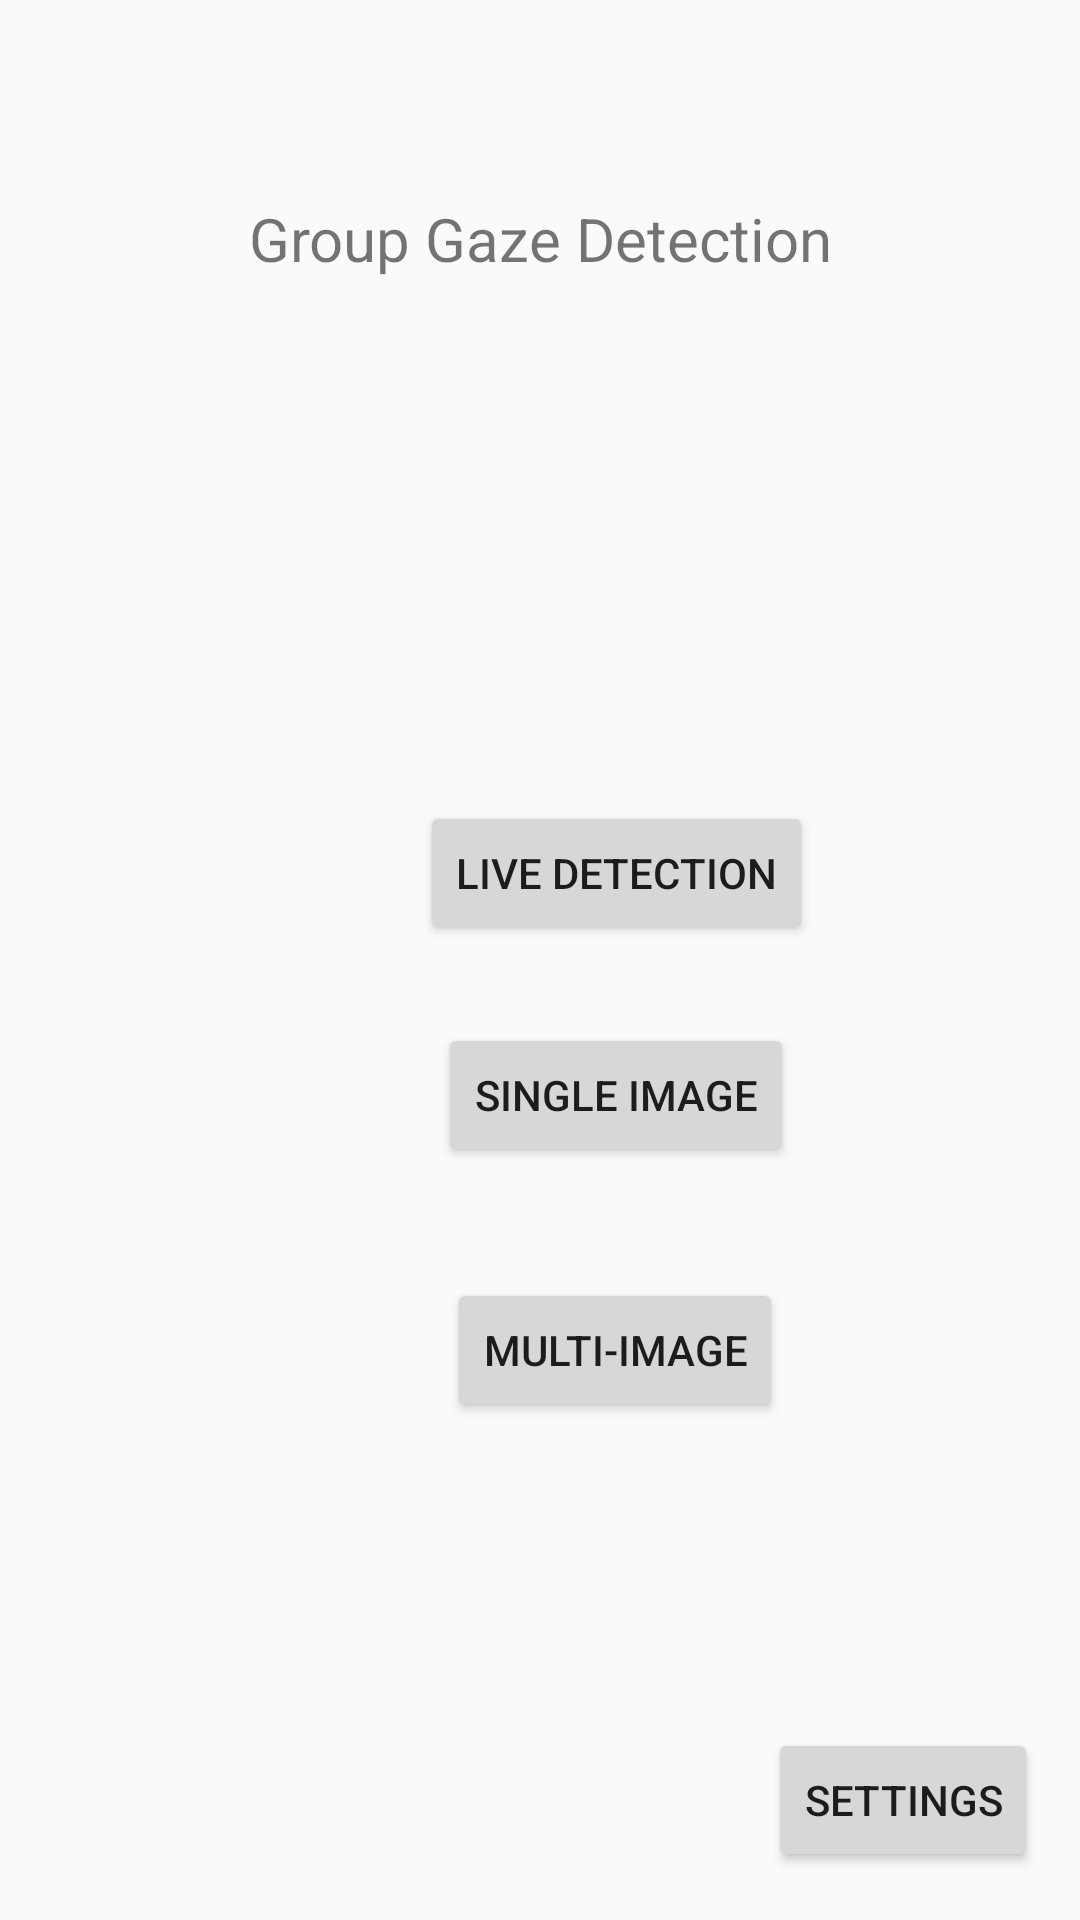

Produce the Android XML layout that renders to this screen, including the resource entries it uses.
<!-- AndroidManifest.xml: application theme Theme.GroupGazeDetection -->
<!-- res/layout/activity_home.xml -->
<?xml version="1.0" encoding="utf-8"?>
<androidx.constraintlayout.widget.ConstraintLayout xmlns:android="http://schemas.android.com/apk/res/android"
    xmlns:app="http://schemas.android.com/apk/res-auto"
    xmlns:tools="http://schemas.android.com/tools"
    android:layout_width="match_parent"
    android:layout_height="match_parent"
    tools:context=".HomeActivity">

    <Button
        android:id="@+id/live_detection_button"
        android:layout_width="wrap_content"
        android:layout_height="wrap_content"
        android:layout_marginStart="140dp"
        android:layout_marginTop="174dp"
        android:text="Live Detection"
        app:layout_constraintStart_toStartOf="parent"
        app:layout_constraintTop_toBottomOf="@+id/textView" />

    <Button
        android:id="@+id/single_image_button"
        android:layout_width="wrap_content"
        android:layout_height="wrap_content"
        android:layout_marginStart="146dp"
        android:layout_marginTop="26dp"
        android:text="Single Image"
        app:layout_constraintStart_toStartOf="parent"
        app:layout_constraintTop_toBottomOf="@+id/live_detection_button" />

    <Button
        android:id="@+id/multi_image_button"
        android:layout_width="wrap_content"
        android:layout_height="wrap_content"
        android:layout_marginStart="149dp"
        android:layout_marginTop="37dp"
        android:text="Multi-Image"
        app:layout_constraintStart_toStartOf="parent"
        app:layout_constraintTop_toBottomOf="@+id/single_image_button" />

    <Button
        android:id="@+id/settings_button"
        android:layout_width="wrap_content"
        android:layout_height="wrap_content"
        android:layout_marginEnd="14dp"
        android:layout_marginBottom="16dp"
        android:text="Settings"
        app:layout_constraintBottom_toBottomOf="parent"
        app:layout_constraintEnd_toEndOf="parent" />

    <TextView
        android:id="@+id/textView"
        android:layout_width="wrap_content"
        android:layout_height="wrap_content"
        android:layout_marginStart="108dp"
        android:layout_marginTop="66dp"
        android:layout_marginEnd="108dp"
        android:text="Group Gaze Detection"
        android:textSize="20sp"
        app:layout_constraintEnd_toEndOf="parent"
        app:layout_constraintStart_toStartOf="parent"
        app:layout_constraintTop_toTopOf="parent" />
</androidx.constraintlayout.widget.ConstraintLayout>
<!-- resources referenced by this layout -->
<resources>
  <style name="Theme.GroupGazeDetection" parent="Theme.AppCompat.Light.NoActionBar">
          
          <item name="colorPrimary">@color/purple_500</item>
          <item name="colorPrimaryVariant">@color/purple_700</item>
          <item name="colorOnPrimary">@color/white</item>
          
          <item name="colorSecondary">@color/teal_200</item>
          <item name="colorSecondaryVariant">@color/teal_700</item>
          <item name="colorOnSecondary">@color/black</item>
          
          <item name="android:statusBarColor" tools:targetApi="l">?attr/colorPrimaryVariant</item>
          
      </style>
  <!-- not gathered from this repository: default colours our renderer supplied (Android Studio template values) -->
  <color name="purple_500">#FF6200EE</color>
  <color name="purple_700">#FF3700B3</color>
  <color name="teal_200">#FF03DAC5</color>
  <color name="teal_700">#FF018786</color>
  <color name="black">#FF000000</color>
  <color name="white">#FFFFFFFF</color>
</resources>
